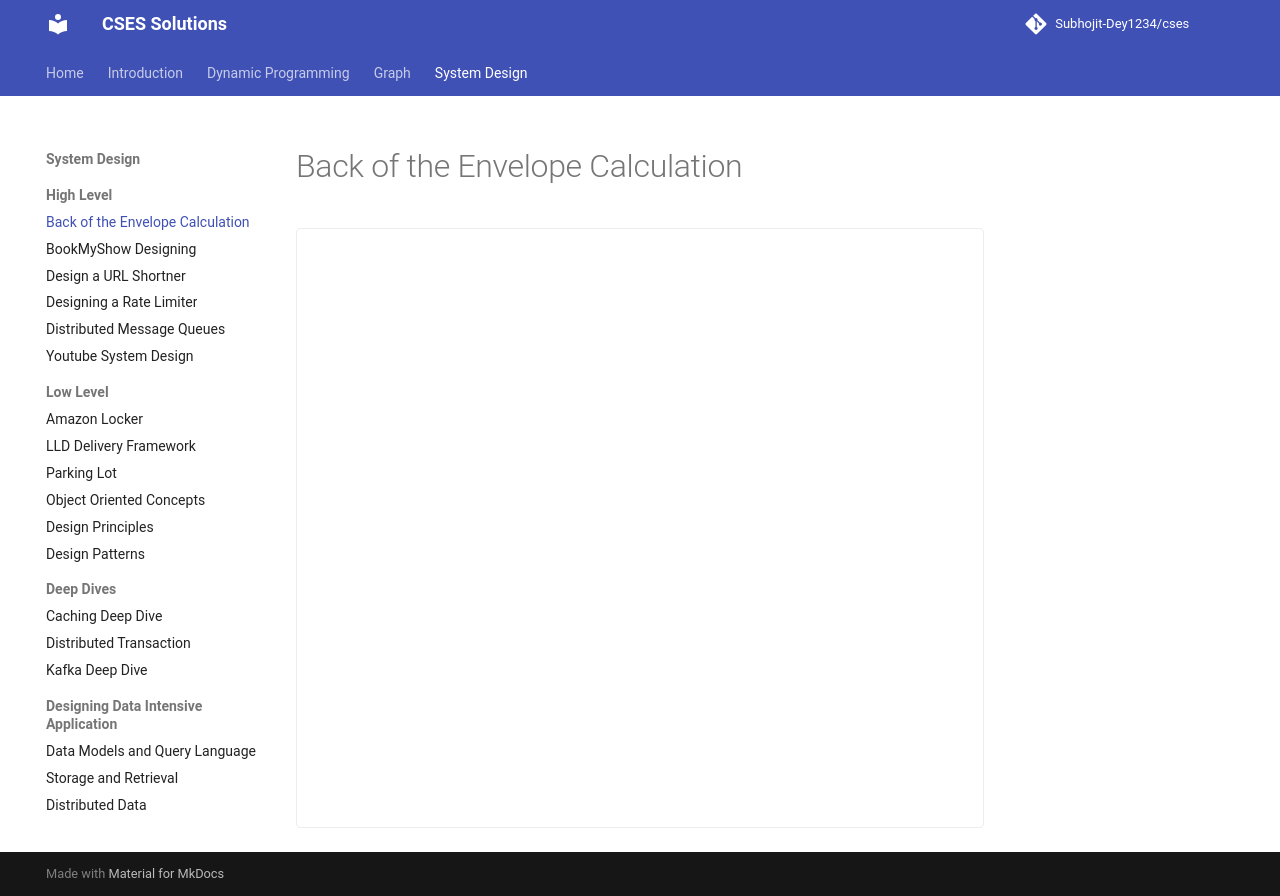

repository: sdey09/blog · page: high-level-system-design-interview/back-of-the-envelope-calculation/index.html · generator: mkdocs

# Back of the Envelope Calculation

<div class="excalidraw-embed" data-src="assets/excalidraw/high-level-system-design-interview/back-of-the-envelope-calculation.json"></div>
